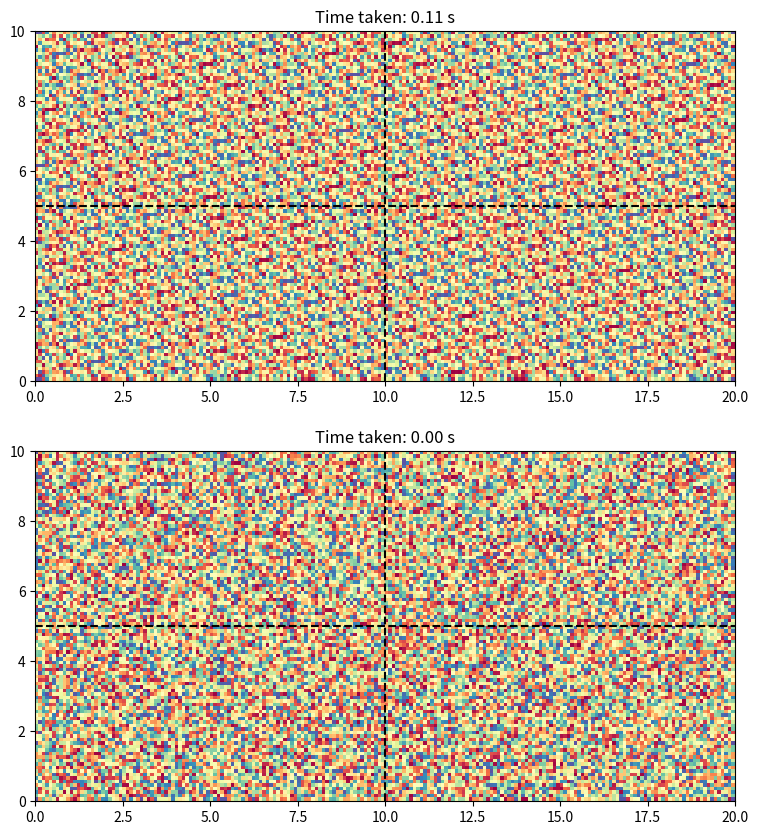
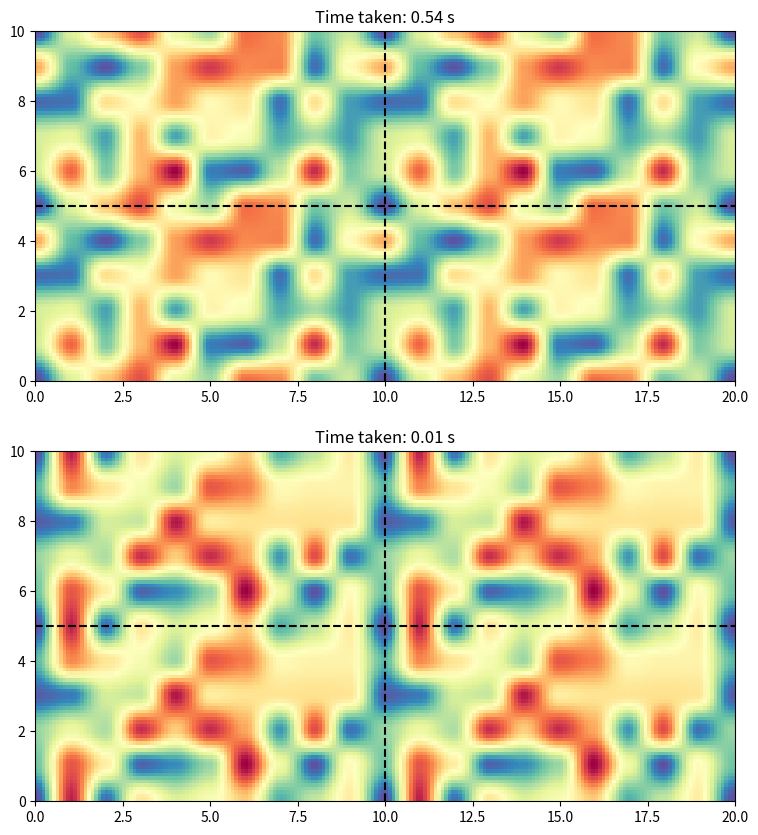
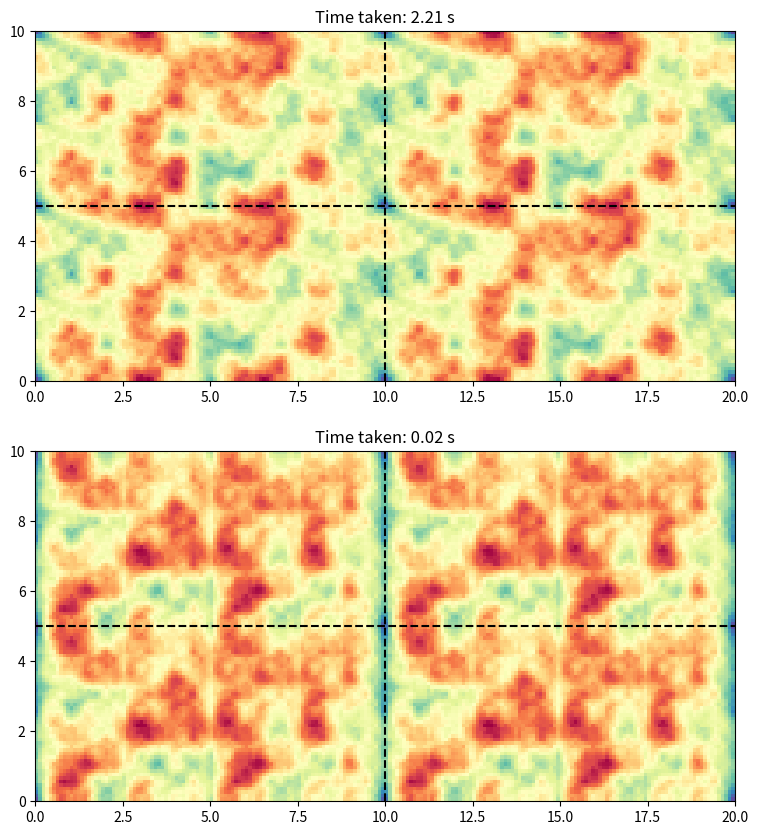

The script that saved these images, in order:
# %%
# Packages
import numpy as np
import matplotlib.pyplot as plt
import time

# %%
# Settings
pixels = 100
rotation = 0.0
light_origin = (0.39, 0.39)
time_speed = 0.2
dither_size = 2.0
should_dither = True
light_border_1 = 0.4
light_border_2 = 0.5
river_cutoff = 0.1

colors = [(0.639216, 0.654902, 0.760784, 1),
          (0.298039, 0.407843, 0.521569, 1),
          (0.227451, 0.247059, 0.368627, 1),
          (0.639216, 0.654902, 0.760784, 1),
          (0.298039, 0.407843, 0.521569, 1),
          (0.227451, 0.247059, 0.368627, 1)]

size = 5
OCTAVES = 4
seed = 1
time_ = 0.0

# %%
# Function to get random number
def rand(coord):
    # Wrap around coordinates within width (2*size) and height (size)
    coord = np.mod(coord, np.array([2.0, 1.0]) * np.round(size))

    # Psuedo-random number generator
    value = np.mod(np.sin(np.dot(coord, np.array([12.9898, 78.233]))) * 15.5453 * seed, 1)

    # Return random number     
    return value

def rand_arr(xG, yG):
    # Wrap around coordinates within width (2*size) and height (size)
    xG = np.mod(xG, 2.0 * size)
    yG = np.mod(yG, size)

    # Psuedo-random number generator
    valueG = np.mod(np.sin(np.dot(np.dstack((xG, yG)), np.array([12.9898, 78.233]))) * 43758.5453 * seed, 1)
    
    # Return random numbers
    return valueG

# Function to get noise
def noise(coord):
    # Get integer and fractional part of coordinate
    i = np.floor(coord)
    f = np.mod(coord, 1)

    # Get random numbers for 4 corners of cell
    a = rand(i)
    b = rand(i + np.array([1.0, 0.0]))
    c = rand(i + np.array([0.0, 1.0]))
    d = rand(i + np.array([1.0, 1.0]))
    
    # Interpolate random numbers
    cubic = f * f * (3.0 - 2.0 * f)

    # Return interpolated value
    value = a + (b - a) * cubic[0] + (c - a) * cubic[1] * (1.0 - cubic[0]) + (d - b) * cubic[0] * cubic[1]

    # Return value
    return value

def noise_arr(xG, yG):
    # Get integer and fractional part of coordinate
    i = np.floor(xG)
    j = np.floor(yG)
    f = np.mod(xG, 1)
    g = np.mod(yG, 1)

    # Get random numbers for 4 corners of cell
    a = rand_arr(i, j)
    b = rand_arr(i + 1, j)
    c = rand_arr(i, j + 1)
    d = rand_arr(i + 1, j + 1)
    
    # Interpolate random numbers
    cubic_x = f * f * (3.0 - 2.0 * f)
    cubic_y = g * g * (3.0 - 2.0 * g)

    # Return interpolated value
    value = a + (b - a) * cubic_x + (c - a) * cubic_y * (1.0 - cubic_x) + (d - b) * cubic_x * cubic_y

    # Return value
    return value

# Function to get fractal Brownian motion
def fractal_brownian_motion(coord):
    # Initialize value and scale
    value = 0.0
    scale = 0.5

    # Loop through octaves
    for i in range(OCTAVES):
        # Add noise to value
        value += noise(coord) * scale

        # Update coordinate and scale for next octave
        coord *= 2.0
        scale *= 0.5
    
    # Return value
    return value

def fractal_brownian_motion_arr(xG, yG):
    # Initialize value and scale
    valueG = np.zeros_like(xG)
    scale = 0.5

    # Loop through octaves
    for i in range(OCTAVES):
        # Add noise to value
        valueG += noise_arr(xG, yG) * scale

        # Update coordinate and scale for next octave
        xG *= 2.0
        yG *= 2.0
        scale *= 0.5
    
    # Return value
    return valueG

# %%
# Coordinates
xs = np.linspace(0, size*4, pixels*2)
ys = np.linspace(0, size*2, pixels)
xG, yG = np.meshgrid(xs, ys)

# %%
# Compare random number generation
t1 = time.time()
randG1 =np.zeros_like(xG)
for i in range(len(ys)):
    for j in range(len(xs)):
        randG1[i, j] = rand(np.array((xs[j], ys[i])))
t2 = time.time()
randG2 = rand_arr(xG, yG)
t3 = time.time()

fig, axs = plt.subplots(2, 1, figsize=(10, 10))
axs[0].imshow(randG1, cmap='Spectral_r', extent=(xs[0], xs[-1], ys[0], ys[-1]))
axs[1].imshow(randG2, cmap='Spectral_r', extent=(xs[0], xs[-1], ys[0], ys[-1]))
for ax in axs:
    ax.hlines([size], 0, size*4, colors='k', linestyles='dashed')
    ax.vlines([size*2], 0, size*2, colors='k', linestyles='dashed')
axs[0].set_title(f'Time taken: {t2-t1:.2f} s')
axs[1].set_title(f'Time taken: {t3-t2:.2f} s')
plt.show()

# %%
# Compare noise generation
t1 = time.time()
noiseG1 = np.zeros_like(xG)
for i in range(len(ys)):
    for j in range(len(xs)):
        noiseG1[i, j] = noise(np.array((xs[j], ys[i])))
t2 = time.time()
noiseG2 = noise_arr(xG, yG)
t3 = time.time()

fig, axs = plt.subplots(2, 1, figsize=(10, 10))
axs[0].imshow(noiseG1, cmap='Spectral_r', extent=(xs[0], xs[-1], ys[0], ys[-1]))
axs[1].imshow(noiseG2, cmap='Spectral_r', extent=(xs[0], xs[-1], ys[0], ys[-1]))
for ax in axs:
    ax.hlines([size], 0, size*4, colors='k', linestyles='dashed')
    ax.vlines([size*2], 0, size*2, colors='k', linestyles='dashed')
axs[0].set_title(f'Time taken: {t2-t1:.2f} s')
axs[1].set_title(f'Time taken: {t3-t2:.2f} s')
plt.show()

# %%
# Compare fractal Brownian motion generation
t1 = time.time()
fbmG1 = np.zeros_like(xG)
for i in range(len(ys)):
    for j in range(len(xs)):
        fbmG1[i, j] = fractal_brownian_motion(np.array((xs[j], ys[i])))
t2 = time.time()
fbmG2 = fractal_brownian_motion_arr(xG, yG)
t3 = time.time()

fig, axs = plt.subplots(2, 1, figsize=(10, 10))
axs[0].imshow(fbmG1, cmap='Spectral_r', extent=(xs[0], xs[-1], ys[0], ys[-1]))
axs[1].imshow(fbmG2, cmap='Spectral_r', extent=(xs[0], xs[-1], ys[0], ys[-1]))
for ax in axs:
    ax.hlines([size], 0, size*4, colors='k', linestyles='dashed')
    ax.vlines([size*2], 0, size*2, colors='k', linestyles='dashed')
axs[0].set_title(f'Time taken: {t2-t1:.2f} s')
axs[1].set_title(f'Time taken: {t3-t2:.2f} s')
plt.show()

# %%
